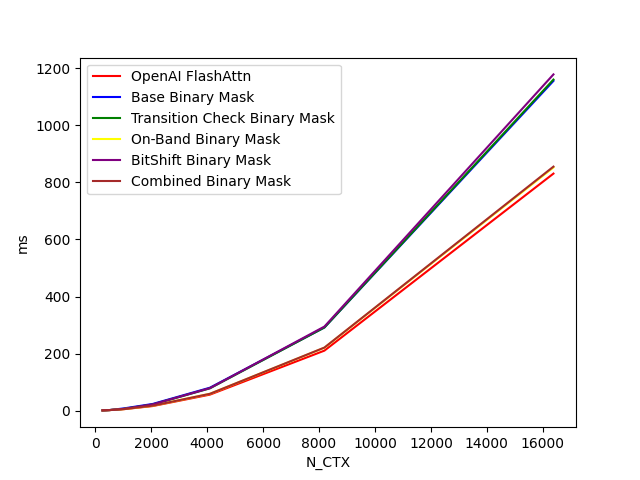

The file beside this chart, header and first rows:
N_CTX, OpenAI FlashAttn, Base Binary Mask, Transition Check Binary Mask, On-Band Binary Mask, BitShift Binary Mask, Combined Binary Mask
256, 0.5991, 0.6614, 0.6583, 0.6472, 0.6682, 0.6544
512, 1.684, 1.891, 1.732, 1.76, 1.85, 1.753
1024, 4.901, 7.684, 5.961, 5.249, 6.008, 5.256
2048, 15.81, 23.15, 21.32, 16.87, 21.55, 17.07
4096, 55.88, 80.18, 77.99, 58.69, 78.65, 58.8
8192, 210.2, 291.5, 291.4, 220.4, 294.6, 221
16384, 831, 1156, 1161, 852.5, 1179, 855.4
